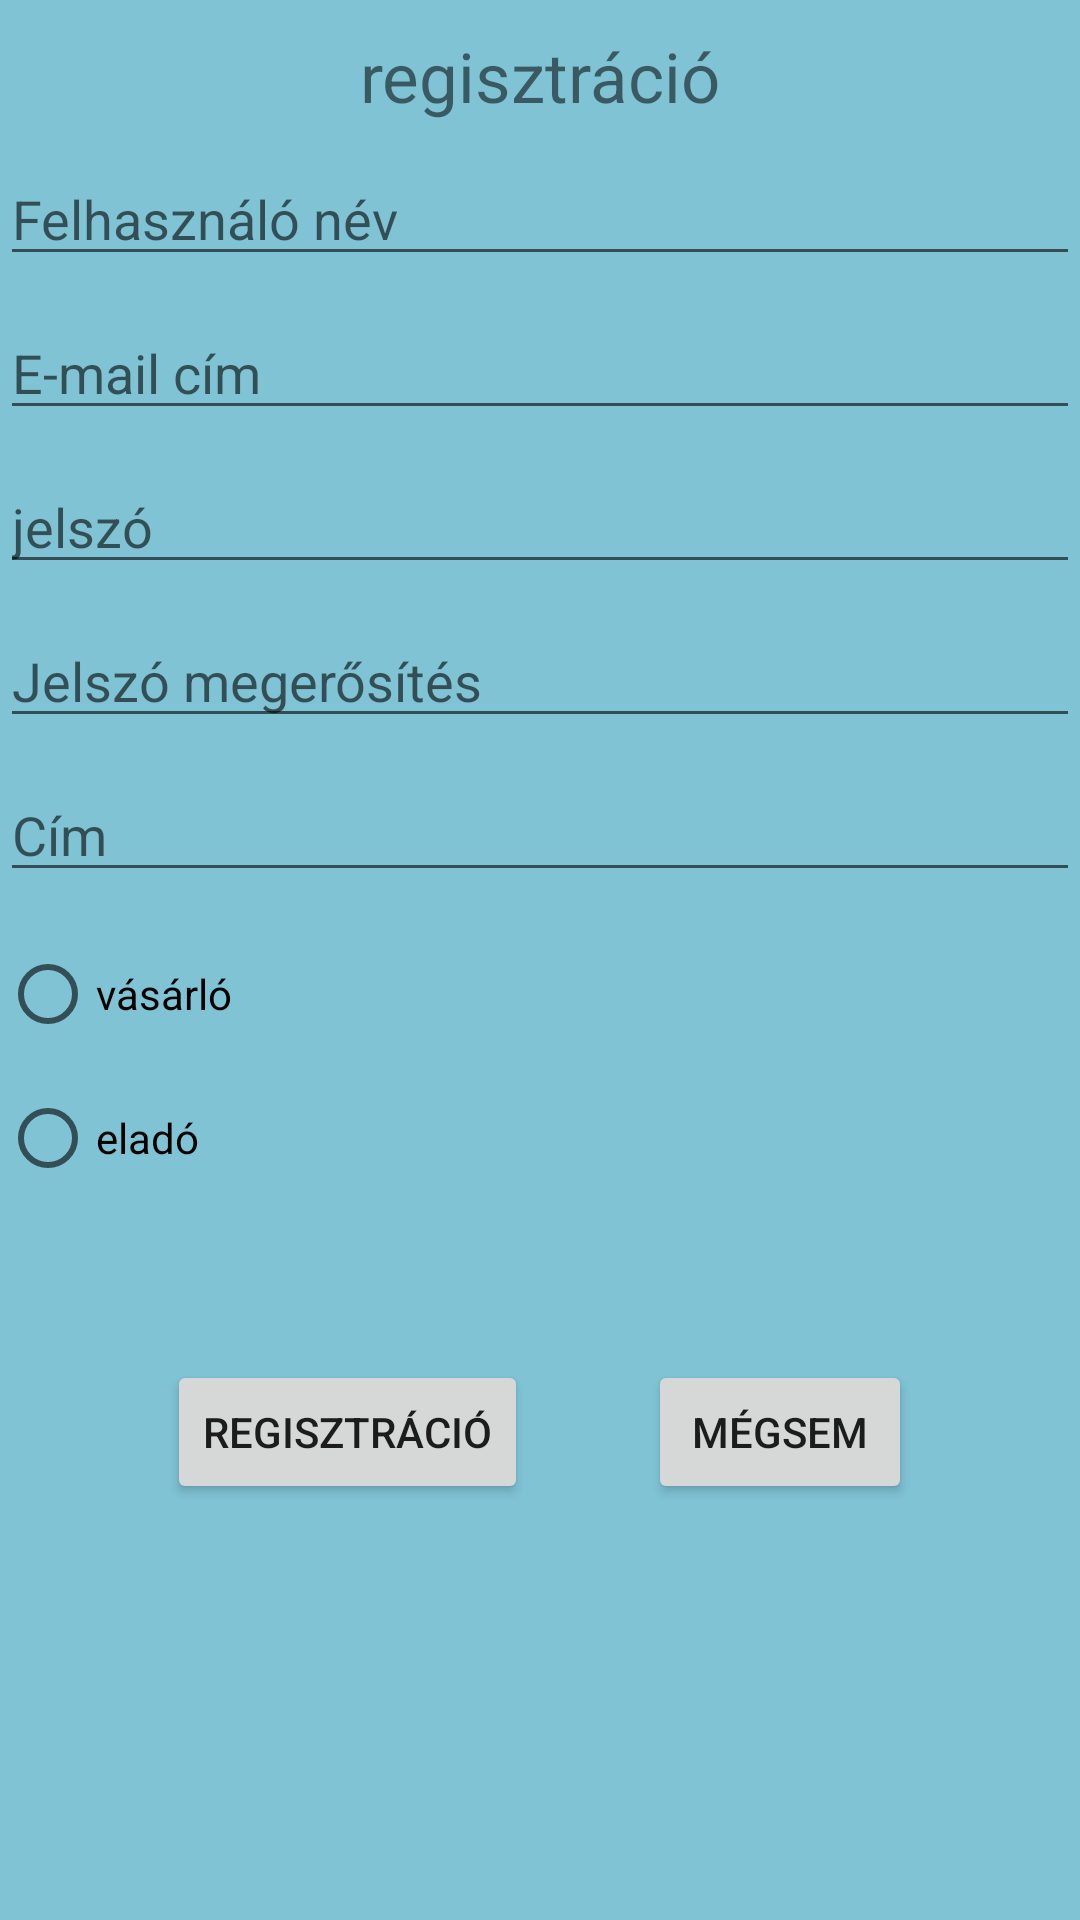

Reconstruct the res/layout file that produces this screen, plus the resources it refers to.
<!-- AndroidManifest.xml: application theme Theme.Beadandoo -->
<!-- res/layout/activity_registration.xml -->
<?xml version="1.0" encoding="utf-8"?>
<RelativeLayout
    xmlns:android="http://schemas.android.com/apk/res/android"
    xmlns:tools="http://schemas.android.com/tools"
    android:layout_width="match_parent"
    android:layout_height="match_parent"
    android:background="#888EA8"
    android:backgroundTint="#7FC3D5"
    tools:context=".registrationActivity">

    <TextView
        android:id="@+id/registrationtext"
        android:layout_width="match_parent"
        android:layout_height="wrap_content"
        android:layout_marginTop="@dimen/defult_margin"
        android:text="@string/regisztration"
        android:textSize="23dp"
        android:layout_alignParentStart="true"
        android:layout_alignParentEnd="true"
        android:textAlignment="center"
        />
    <EditText
        android:id="@+id/editTextUserName"
        android:layout_width="match_parent"
        android:layout_height="wrap_content"
        android:layout_marginTop="@dimen/defult_margin"
        android:ems="10"
        android:hint="@string/felhasznalo"
        android:inputType="textPersonName"
        android:layout_alignParentStart="true"
        android:layout_alignParentEnd="true"
        android:layout_below="@id/registrationtext"
/>

    <EditText
        android:id="@+id/userEmail"
        android:layout_width="match_parent"
        android:layout_height="wrap_content"
        android:layout_marginTop="@dimen/defult_margin"
        android:ems="10"
        android:hint="@string/email"
        android:inputType="textEmailAddress"
        android:layout_alignParentStart="true"
        android:layout_alignParentEnd="true"
        android:layout_below="@id/editTextUserName"
        />
    <EditText
        android:id="@+id/editTextPassword"
        android:layout_width="match_parent"
        android:layout_height="wrap_content"
        android:layout_marginTop="@dimen/defult_margin"
        android:ems="10"
        android:hint="@string/password"
        android:inputType="textPassword"
        android:layout_alignParentStart="true"
        android:layout_alignParentEnd="true"
        android:layout_below="@id/userEmail"
        />
    <EditText
        android:id="@+id/editTextPasswordAgain"
        android:layout_width="match_parent"
        android:layout_height="wrap_content"
        android:layout_marginTop="@dimen/defult_margin"
        android:ems="10"
        android:hint="@string/jelszo_ujra"
        android:inputType="textPassword"
        android:layout_alignParentStart="true"
        android:layout_alignParentEnd="true"
        android:layout_below="@id/editTextPassword"
        />

    <EditText
        android:id="@+id/addressEditText"
        android:layout_width="match_parent"
        android:layout_height="wrap_content"
        android:layout_marginTop="@dimen/defult_margin"
        android:ems="10"
        android:maxLines="3"
        android:hint="@string/address"
        android:inputType="textPostalAddress|textMultiLine"
        android:layout_alignParentStart="true"
        android:layout_alignParentEnd="true"
        android:layout_below="@+id/editTextPasswordAgain"
        />

   <RadioGroup
       android:id="@+id/accountTypeGroup"
       android:layout_width="match_parent"
       android:layout_height="wrap_content"
       android:layout_marginTop="@dimen/defult_margin"
       android:layout_below="@+id/addressEditText">
       <RadioButton
           android:id="@+id/buyerRadioButten"
           android:layout_width="match_parent"
           android:layout_height="wrap_content"
           android:text="@string/buyer" />
       <RadioButton
           android:layout_width="match_parent"
           android:layout_height="wrap_content"
           android:text="@string/seller" />
   </RadioGroup>


    <LinearLayout
        android:layout_width="wrap_content"
        android:layout_height="wrap_content"
        android:orientation="horizontal"
        android:layout_below="@+id/accountTypeGroup"
        android:layout_marginTop="50dp"
        android:layout_centerHorizontal="true" >

        <Button
            android:layout_width="wrap_content"
            android:layout_height="wrap_content"
            android:text="@string/regisztration"
            android:onClick="register" />

        <Button
            android:layout_width="wrap_content"
            android:layout_height="wrap_content"
            android:layout_marginStart="40dp"
            android:text="@string/megsem"
            android:onClick="megsem"
            />
    </LinearLayout>
</RelativeLayout>
<!-- resources referenced by this layout -->
<resources>
  <dimen name="defult_margin">10dp</dimen>
  <string name="address">Cím</string>
  <string name="buyer">vásárló</string>
  <string name="email">E-mail cím</string>
  <string name="felhasznalo">Felhasználó név</string>
  <string name="jelszo_ujra">Jelszó megerősítés</string>
  <string name="megsem">Mégsem</string>
  <string name="password">jelszó</string>
  <string name="regisztration">regisztráció</string>
  <string name="seller">eladó</string>
  <style name="Theme.Beadandoo" parent="Theme.MaterialComponents.DayNight.DarkActionBar">
          
          <item name="colorPrimary">@color/purple_500</item>
          <item name="colorPrimaryVariant">@color/purple_700</item>
          <item name="colorOnPrimary">@color/white</item>
          
          <item name="colorSecondary">@color/teal_200</item>
          <item name="colorSecondaryVariant">@color/teal_700</item>
          <item name="colorOnSecondary">@color/black</item>
          
          <item name="android:statusBarColor" tools:targetApi="l">?attr/colorPrimaryVariant</item>
          
      </style>
  <color name="purple_500">#FF6200EE</color>
  <color name="purple_700">#FF3700B3</color>
  <color name="white">#FFFFFFFF</color>
  <color name="teal_200">#FF03DAC5</color>
  <color name="teal_700">#FF018786</color>
  <color name="black">#FF000000</color>
</resources>
